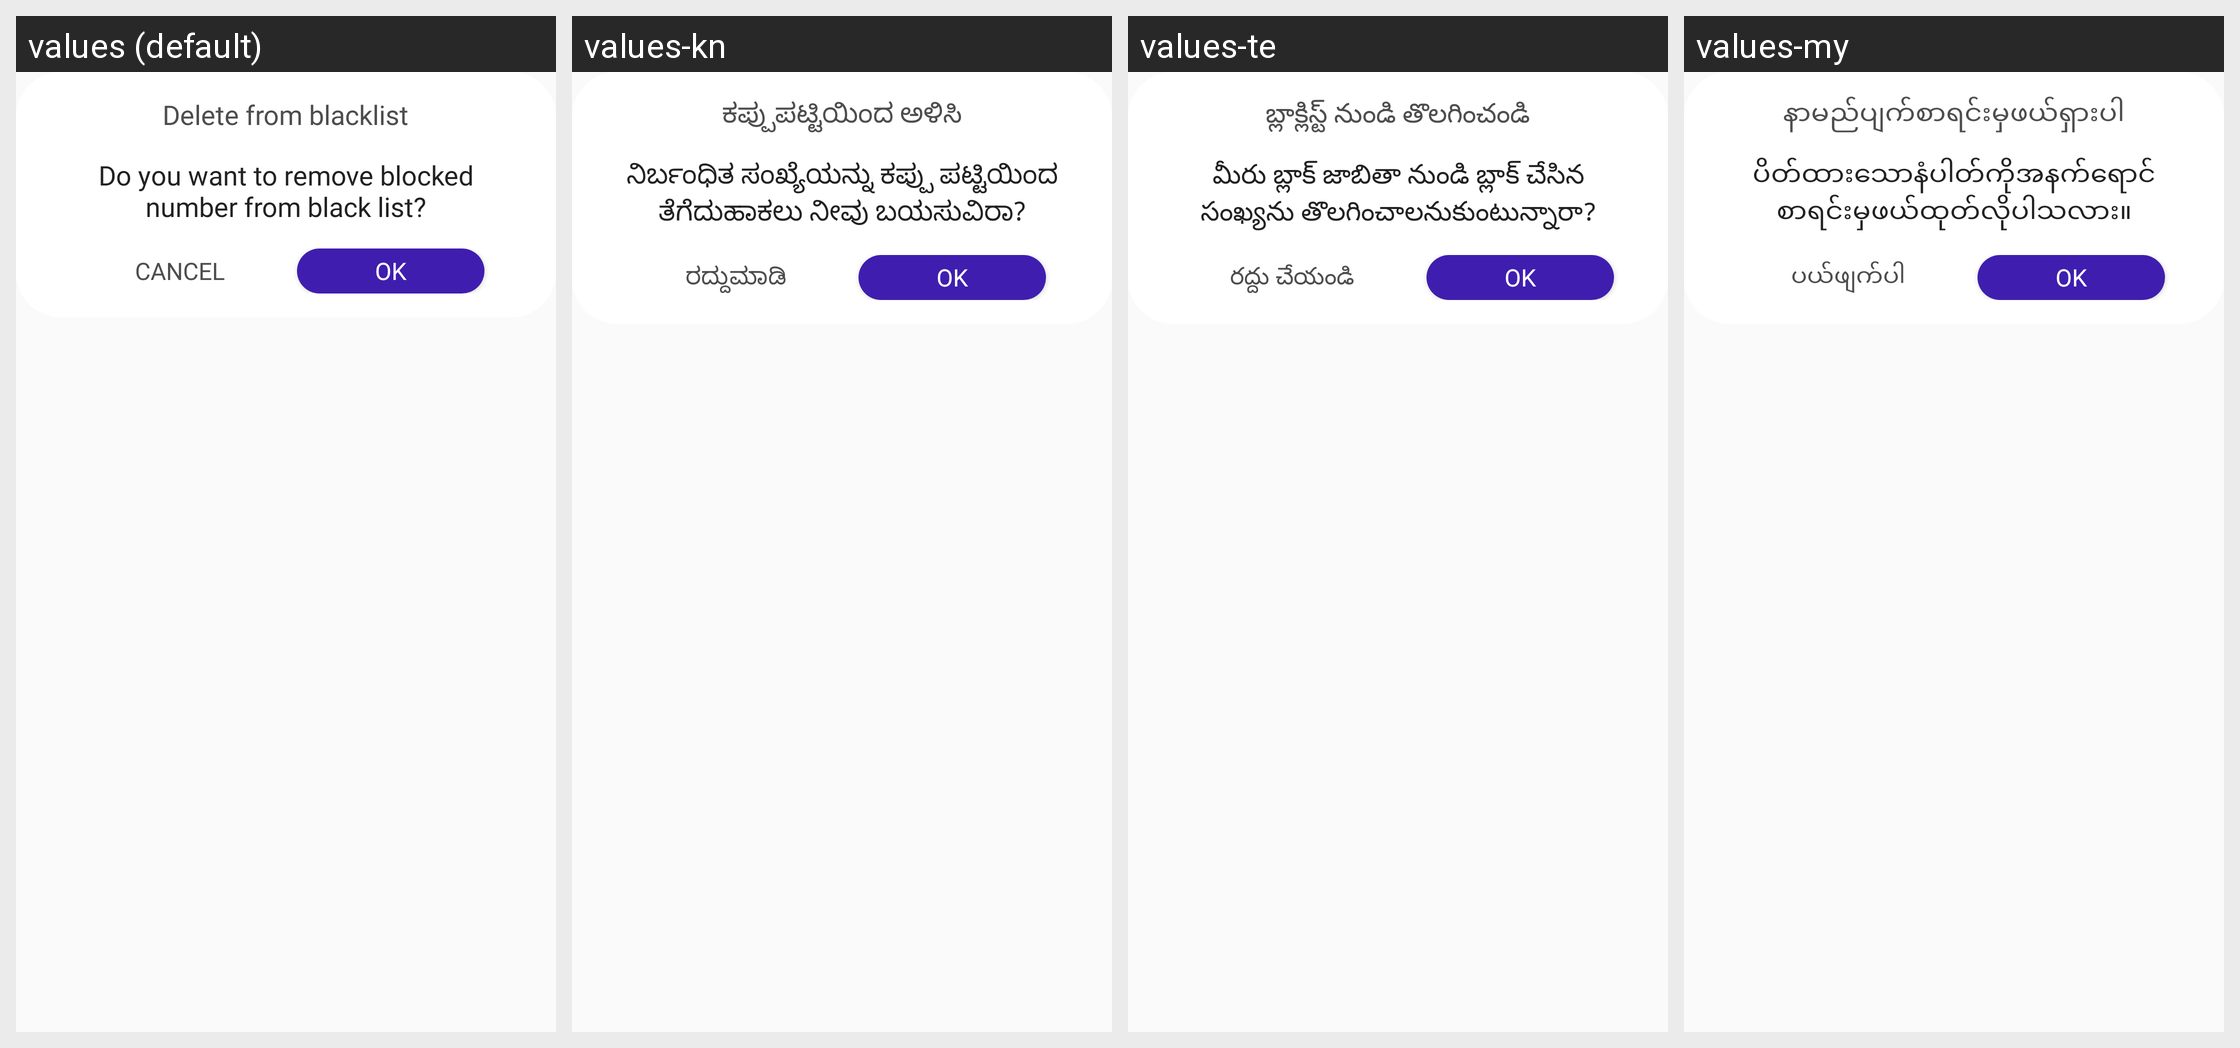

This grid shows one Android layout under several languages. Give, for every string resource on the screen, its name, the default text and each shown locale's text.
Android screen res/layout/dialog_black_list_item_delete.xml rendered under 4 locales, left to right: values (default), values-kn, values-te, values-my. Device: Nexus 5 (rendered at 1080×1920; each locale shown at half size, 540×960, under a caption strip naming it); theme AppTheme.
Other locales in the repository, not shown: values-af, values-am, values-ar, values-az, values-be, values-bn, values-bs, values-ca, values-co, values-cs, values-cy, values-da, values-de, values-el, values-eo, values-es, values-et, values-fa, values-fi, values-fr, values-fy, values-ga, values-gd, values-gl, values-gu, values-ha, values-haw, values-hi, values-hr, values-ht, values-hu, values-hy, values-id, values-ig, values-in, values-is, values-it, values-iw, values-ja, values-jw, values-ka, values-kg, values-kk, values-km, values-ko, values-ku, values-ky, values-la, values-lo, values-lt, values-lv, values-mg, values-mi, values-mk, values-ml, values-mn, values-mr, values-ms, values-mt, values-ne, values-nl, values-no, values-ny, values-or, values-pa, values-pl, values-ps, values-pt, values-ro, values-ru, values-rw, values-sd, values-si, values-sk, values-sl, values-sn, values-so, values-sq, values-sr, values-st, values-su, values-sv, values-sw, values-ta, values-tg, values-th, values-tk, values-tl, values-tr, values-tt, values-ug, values-uk, values-ur, values-uz, values-vi, values-xh, values-yo, values-zh-rCN, values-zh-rTW, values-zu.
Strings drawn on this screen, with the default value and each locale's value (text and hints the layout hard-codes, and strings that could not be matched under every locale, appear in the picture but are not listed):

dialog_black_list_delete_title
  values: Delete from blacklist
  values-kn: ಕಪ್ಪುಪಟ್ಟಿಯಿಂದ ಅಳಿಸಿ
  values-te: బ్లాక్లిస్ట్ నుండి తొలగించండి
  values-my: နာမည်ပျက်စာရင်းမှဖယ်ရှားပါ

dialog_black_list_delete_description
  values: Do you want to remove blocked number from black list?
  values-kn: ನಿರ್ಬಂಧಿತ ಸಂಖ್ಯೆಯನ್ನು ಕಪ್ಪು ಪಟ್ಟಿಯಿಂದ ತೆಗೆದುಹಾಕಲು ನೀವು ಬಯಸುವಿರಾ?
  values-te: మీరు బ్లాక్ జాబితా నుండి బ్లాక్ చేసిన సంఖ్యను తొలగించాలనుకుంటున్నారా?
  values-my: ပိတ်ထားသောနံပါတ်ကိုအနက်ရောင်စာရင်းမှဖယ်ထုတ်လိုပါသလား။

dialog_black_list_delete_action_cancel
  values: Cancel
  values-kn: ರದ್ದುಮಾಡಿ
  values-te: రద్దు చేయండి
  values-my: ပယ်ဖျက်ပါ
